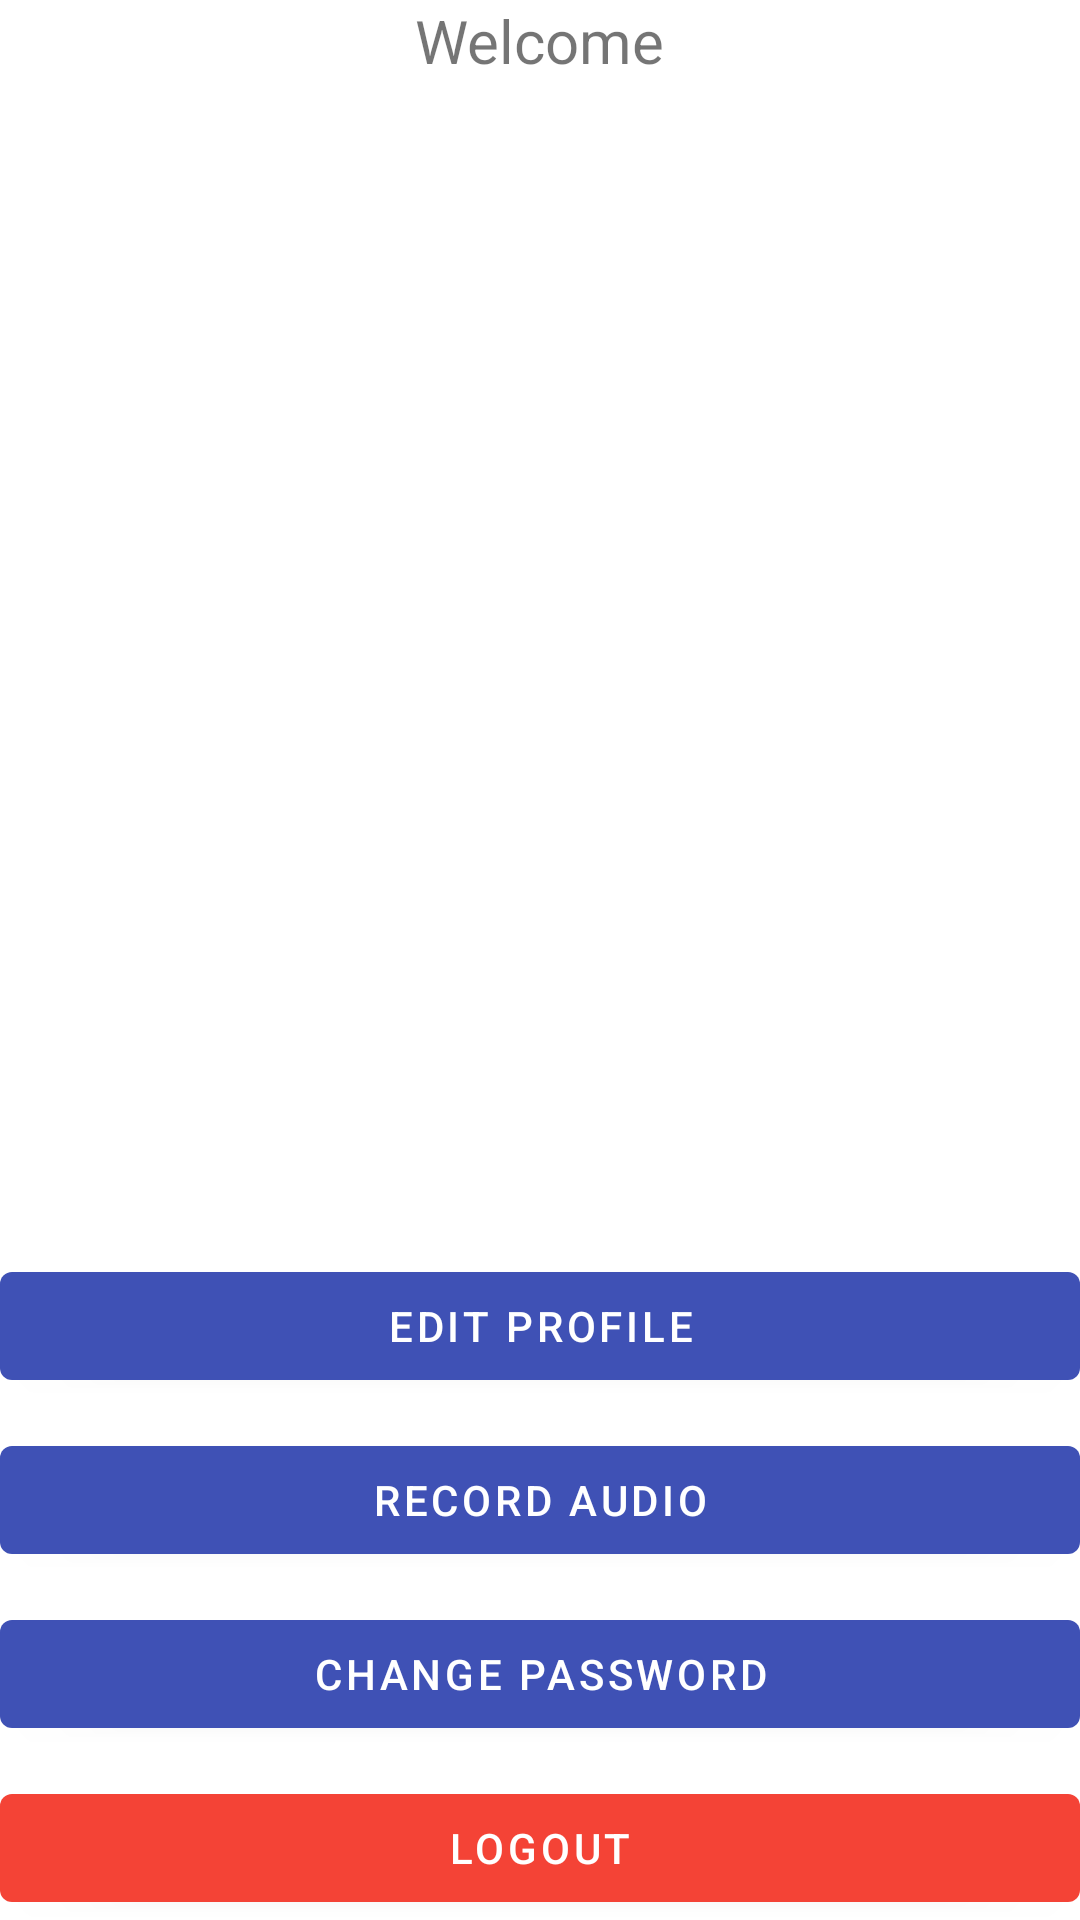

Write the Android layout XML for this screen, with the resource values it uses.
<!-- AndroidManifest.xml: application theme AppTheme -->
<!-- res/layout/activity_lobby.xml -->
<RelativeLayout xmlns:android="http://schemas.android.com/apk/res/android"
    android:layout_width="match_parent"
    android:layout_height="match_parent"
    xmlns:app="http://schemas.android.com/apk/res-auto"
    android:layout_margin="20dp">

    <LinearLayout
        android:layout_width="match_parent"
        android:layout_height="match_parent"
        android:orientation="vertical"
        android:gravity="top|center">

        <TextView
            android:layout_width="wrap_content"
            android:layout_height="wrap_content"
            android:text="@string/welcome"
            android:textSize="20sp" />

        <TextView
            android:id="@+id/name"
            android:layout_width="wrap_content"
            android:layout_height="wrap_content"
            android:padding="10dp"
            android:textSize="24sp" />

        <TextView
            android:id="@+id/email"
            android:layout_width="wrap_content"
            android:layout_height="wrap_content"
            android:textSize="13sp"/>

    </LinearLayout>

    <com.google.android.material.button.MaterialButton
        android:id="@+id/btnEdit"
        android:layout_width="match_parent"
        android:layout_height="wrap_content"
        android:layout_above="@+id/btnRecord"
        android:layout_marginBottom="10dp"
        app:backgroundTint="@color/colorPrimary"
        android:text="@string/edit"
        android:textColor="@color/white"/>

    <com.google.android.material.button.MaterialButton
        android:id="@+id/btnRecord"
        android:layout_width="match_parent"
        android:layout_height="wrap_content"
        android:layout_above="@+id/change_password"
        android:layout_marginBottom="10dp"
        app:backgroundTint="@color/colorPrimary"
        android:text="@string/record"
        android:textColor="@color/white"/>

    <com.google.android.material.button.MaterialButton
        android:id="@+id/change_password"
        android:layout_width="match_parent"
        android:layout_height="wrap_content"
        android:layout_above="@+id/btnLogout"
        android:layout_marginBottom="10dp"
        app:backgroundTint="@color/colorPrimary"
        android:text="@string/change_password"
        android:textColor="@color/white"/>

    <com.google.android.material.button.MaterialButton
        android:id="@+id/btnLogout"
        android:layout_width="match_parent"
        android:layout_height="wrap_content"
        android:layout_alignParentBottom="true"
        app:backgroundTint="#F44336"
        android:text="@string/logout"
        android:textColor="@color/white"/>

</RelativeLayout>
<!-- resources referenced by this layout -->
<resources>
  <color name="colorPrimary">#3F51B5</color>
  <color name="white">#ffffff</color>
  <string name="change_password">Change Password</string>
  <string name="edit">Edit profile</string>
  <string name="logout">logout</string>
  <string name="record">Record audio</string>
  <string name="welcome">Welcome</string>
  <style name="AppTheme" parent="Theme.MaterialComponents.Light.DarkActionBar">
          
          <item name="colorPrimary">@color/colorPrimary</item>
          <item name="colorPrimaryDark">@color/colorPrimaryDark</item>
          <item name="colorAccent">@color/colorAccent</item>
      </style>
  <color name="colorPrimaryDark">#303F9F</color>
  <color name="colorAccent">#9E9E9E</color>
</resources>
